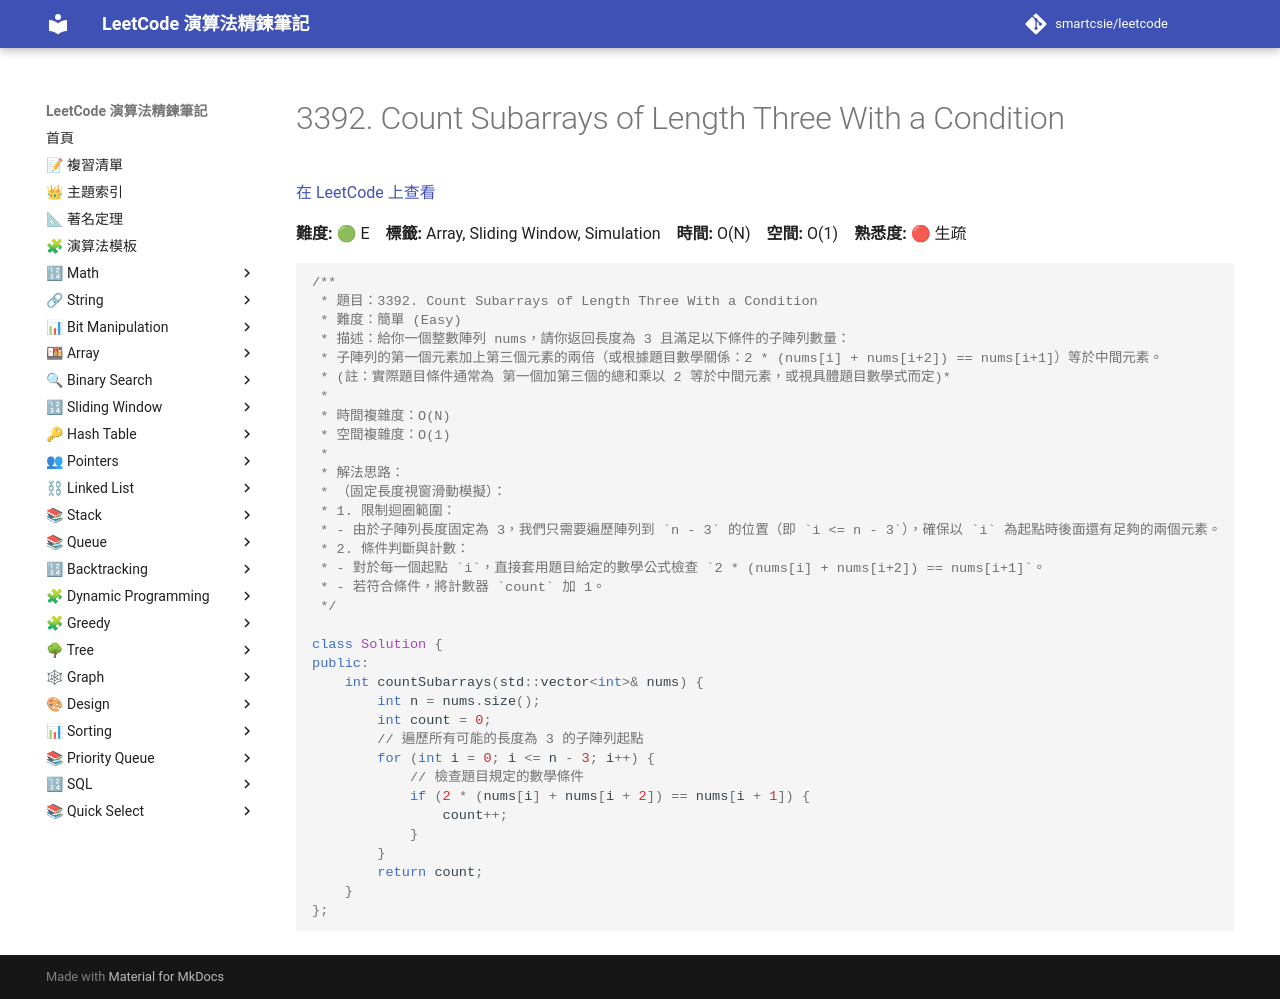

repository: smartcsie/leetcode · page: problems/3392/index.html · generator: mkdocs

# 3392. Count Subarrays of Length Three With a Condition

[在 LeetCode 上查看](https://leetcode.com/problems/count-subarrays-of-length-three-with-a-condition/)

**難度:** 🟢 E　**標籤:** Array, Sliding Window, Simulation　**時間:** O(N)　**空間:** O(1)　**熟悉度:** 🔴 生疏

```cpp
/**
 * 題目：3392. Count Subarrays of Length Three With a Condition
 * 難度：簡單 (Easy)
 * 描述：給你一個整數陣列 nums，請你返回長度為 3 且滿足以下條件的子陣列數量：
 * 子陣列的第一個元素加上第三個元素的兩倍（或根據題目數學關係：2 * (nums[i] + nums[i+2]) == nums[i+1]）等於中間元素。
 * (註：實際題目條件通常為 第一個加第三個的總和乘以 2 等於中間元素，或視具體題目數學式而定)*
 *
 * 時間複雜度：O(N)
 * 空間複雜度：O(1)
 *
 * 解法思路：
 * （固定長度視窗滑動模擬）：
 * 1. 限制迴圈範圍：
 * - 由於子陣列長度固定為 3，我們只需要遍歷陣列到 `n - 3` 的位置（即 `i <= n - 3`），確保以 `i` 為起點時後面還有足夠的兩個元素。
 * 2. 條件判斷與計數：
 * - 對於每一個起點 `i`，直接套用題目給定的數學公式檢查 `2 * (nums[i] + nums[i+2]) == nums[i+1]`。
 * - 若符合條件，將計數器 `count` 加 1。
 */

class Solution {
public:
    int countSubarrays(std::vector<int>& nums) {
        int n = nums.size();
        int count = 0;
        // 遍歷所有可能的長度為 3 的子陣列起點
        for (int i = 0; i <= n - 3; i++) {
            // 檢查題目規定的數學條件
            if (2 * (nums[i] + nums[i + 2]) == nums[i + 1]) {
                count++;
            }
        }
        return count;
    }
};
```
